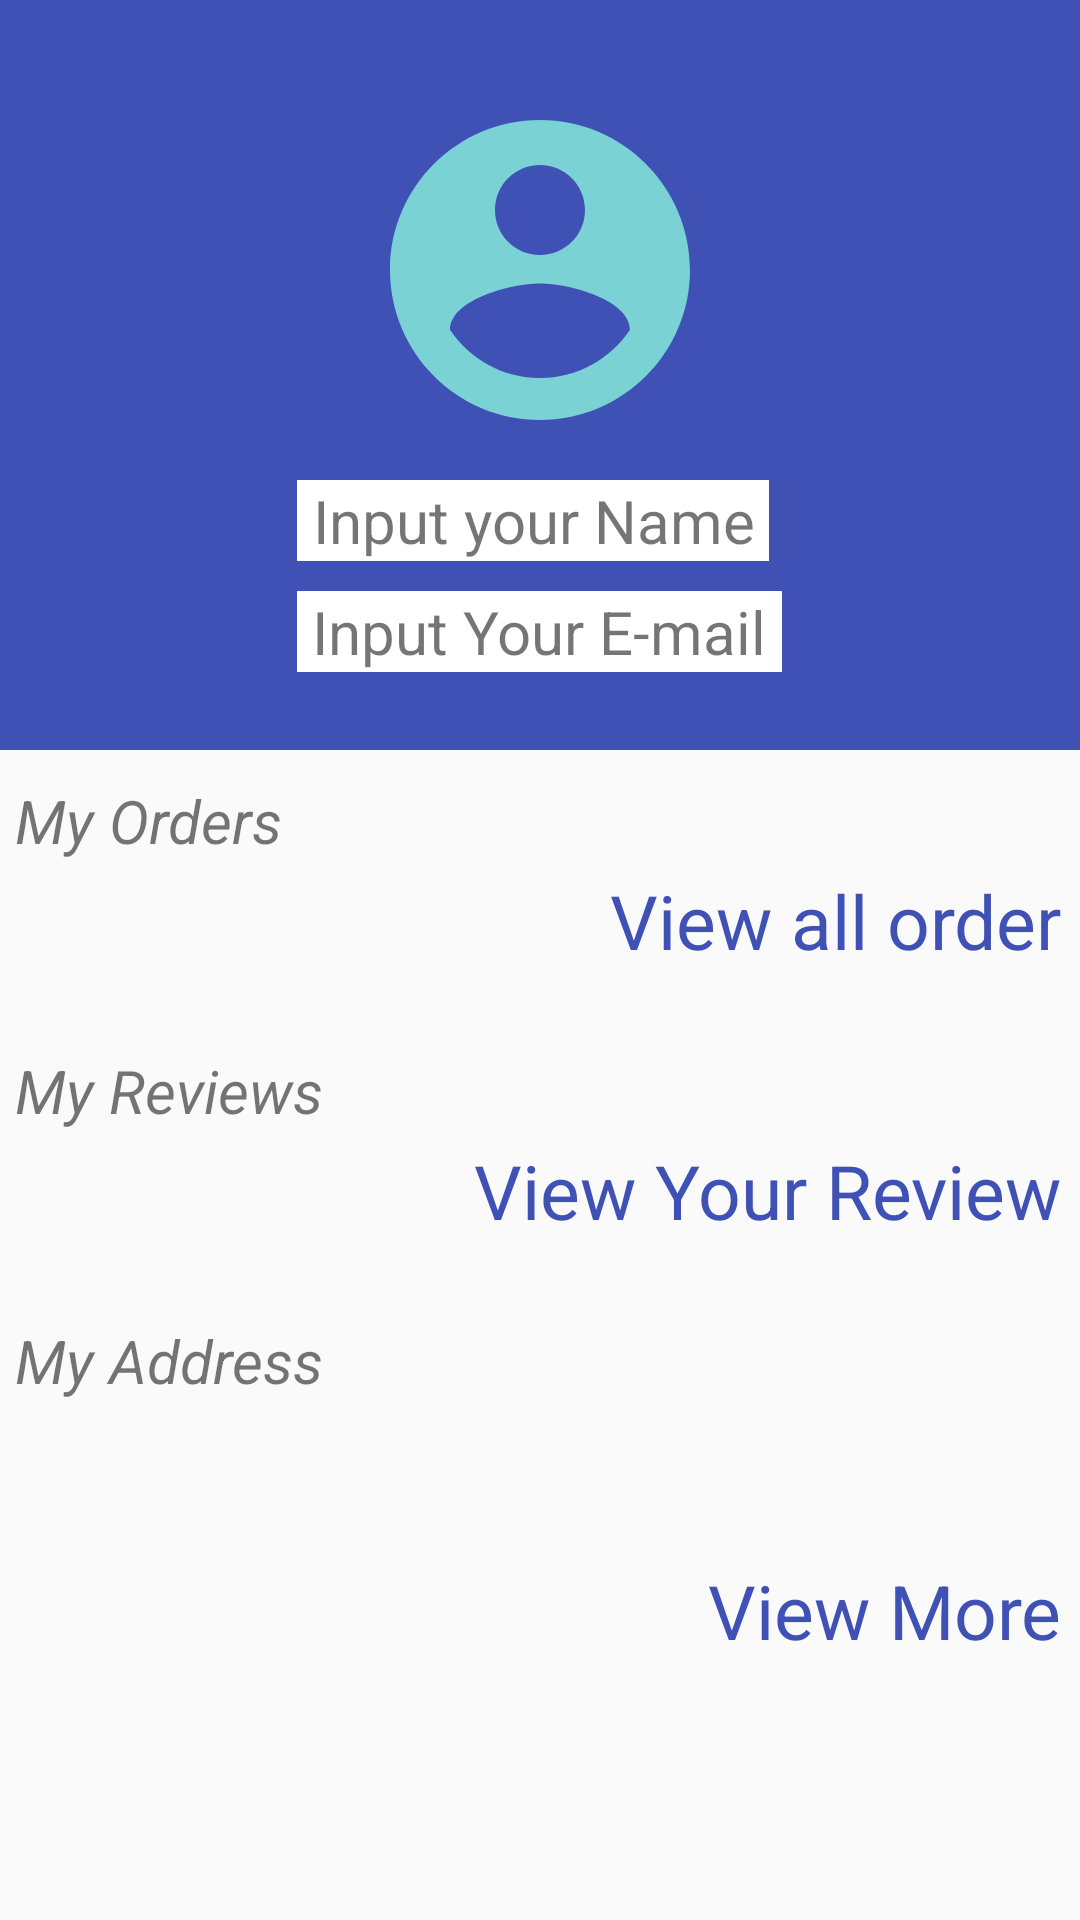

Here is an Android app screen rendered from its layout file. Give the layout XML and the strings, colors and styles it references.
<!-- AndroidManifest.xml: application theme InventoryAppTheme.AppTheme -->
<!-- res/layout/user_profile.xml -->
<?xml version="1.0" encoding="utf-8"?>
<LinearLayout
    xmlns:android="http://schemas.android.com/apk/res/android"
    android:id="@+id/profile_user"
    android:layout_width="match_parent"
    android:layout_height="match_parent"
    android:orientation="vertical">

    <LinearLayout
        android:layout_width="match_parent"
        android:layout_height="250dp"
        android:orientation="vertical"
        android:background="@color/colorPrimary">

        <LinearLayout
            android:layout_width="120dp"
            android:layout_height="120dp"
            android:layout_marginTop="30dp"
            android:orientation="vertical"
            android:layout_gravity="center">
        <android.support.v7.widget.AppCompatImageView
            android:layout_width="match_parent"
            android:layout_height="match_parent"
            android:src="@drawable/ic_user"
            android:layout_gravity="center"/>

        </LinearLayout>

        <LinearLayout
            android:layout_width="wrap_content"
            android:layout_height="wrap_content"
            android:orientation="vertical"
            android:layout_gravity="center"
            android:layout_marginTop="10dp">

            <android.support.v7.widget.AppCompatTextView
                android:layout_width="wrap_content"
                android:layout_height="wrap_content"
                android:gravity="center"
                android:text=" Input your Name "
                android:textSize="20dp"
                android:background="@color/White"/>

            <android.support.v7.widget.AppCompatTextView
                android:layout_width="wrap_content"
                android:layout_height="wrap_content"
                android:layout_marginTop="10dp"
                android:text=" Input Your E-mail "
                android:textSize="20dp"
                android:background="@color/White"/>

        </LinearLayout>
       <LinearLayout
           android:layout_width="wrap_content"
           android:layout_height="wrap_content"
           android:orientation="vertical"
           android:layout_marginLeft="375dp"
           android:background="@color/colorPrimary">

           <android.support.v7.widget.AppCompatImageView
               android:layout_width="wrap_content"
               android:layout_height="wrap_content"
               android:src="@drawable/ic_mode_edit"/>

       </LinearLayout>

     </LinearLayout>

<LinearLayout
    android:layout_width="match_parent"
    android:layout_height="80dp"
    android:orientation="vertical"
    android:layout_marginTop="10dp">

    <android.support.v7.widget.AppCompatTextView
        android:layout_width="match_parent"
        android:layout_height="30dp"
        android:text=" My Orders"
        android:textSize="20dp"
        android:textStyle="italic"/>

    <android.support.v7.widget.AppCompatTextView
        android:layout_width="match_parent"
        android:layout_height="match_parent"
        android:text=" View all order "
        android:textColor="@color/colorPrimary"
        android:gravity="end"
        android:textSize="25dp"/>

</LinearLayout>

    <LinearLayout
        android:layout_width="match_parent"
        android:layout_height="80dp"
        android:orientation="vertical"
        android:layout_marginTop="10dp">
        <android.support.v7.widget.AppCompatTextView
            android:layout_width="match_parent"
            android:layout_height="30dp"
            android:text=" My Reviews"
            android:textSize="20dp"
            android:textStyle="italic"/>
        <android.support.v7.widget.AppCompatTextView
            android:layout_width="match_parent"
            android:layout_height="match_parent"
            android:text=" View Your Review "
            android:textColor="@color/colorPrimary"
            android:gravity="end"
            android:textSize="25dp"/>

    </LinearLayout>
    <LinearLayout
        android:layout_width="match_parent"
        android:layout_height="120dp"
        android:orientation="vertical"
        android:layout_marginTop="10dp">

        <android.support.v7.widget.AppCompatTextView
            android:layout_width="match_parent"
            android:layout_height="80dp"
            android:text=" My Address"
            android:textSize="20dp"
            android:textStyle="italic"/>
        <android.support.v7.widget.AppCompatTextView
            android:layout_width="match_parent"
            android:layout_height="match_parent"
            android:text=" View More "
            android:textColor="@color/colorPrimary"
            android:gravity="end"
            android:textSize="25dp"/>

    </LinearLayout>








</LinearLayout>
<!-- resources referenced by this layout -->
<resources>
  <color name="White">#FFFFFF</color>
  <color name="colorPrimary">#3F51B5</color>
  <!-- drawable ic_user (drawable) -->
  <vector xmlns:android="http://schemas.android.com/apk/res/android"
          android:width="24dp"
          android:height="24dp"
          android:viewportWidth="24.0"
          android:viewportHeight="24.0">
      <path
          android:fillColor="#7BD2D4"
          android:pathData="M12,2C6.48,2 2,6.48 2,12s4.48,10 10,10 10,-4.48 10,-10S17.52,2 12,2zM12,5c1.66,0 3,1.34 3,3s-1.34,3 -3,3 -3,-1.34 -3,-3 1.34,-3 3,-3zM12,19.2c-2.5,0 -4.71,-1.28 -6,-3.22 0.03,-1.99 4,-3.08 6,-3.08 1.99,0 5.97,1.09 6,3.08 -1.29,1.94 -3.5,3.22 -6,3.22z"/>
  </vector>
  <style name="InventoryAppTheme.AppTheme" parent="Theme.AppCompat.Light.NoActionBar">
          
          <item name="windowNoTitle">true</item>
          <item name="windowActionBar">false</item>
          <item name="colorPrimary">@color/colorPrimary</item>
          <item name="colorPrimaryDark">@color/colorPrimaryDark</item>
          <item name="colorAccent">@color/colorAccent</item>
      </style>
  <color name="colorPrimaryDark">#303F9F</color>
  <color name="colorAccent">#FF4081</color>
</resources>
